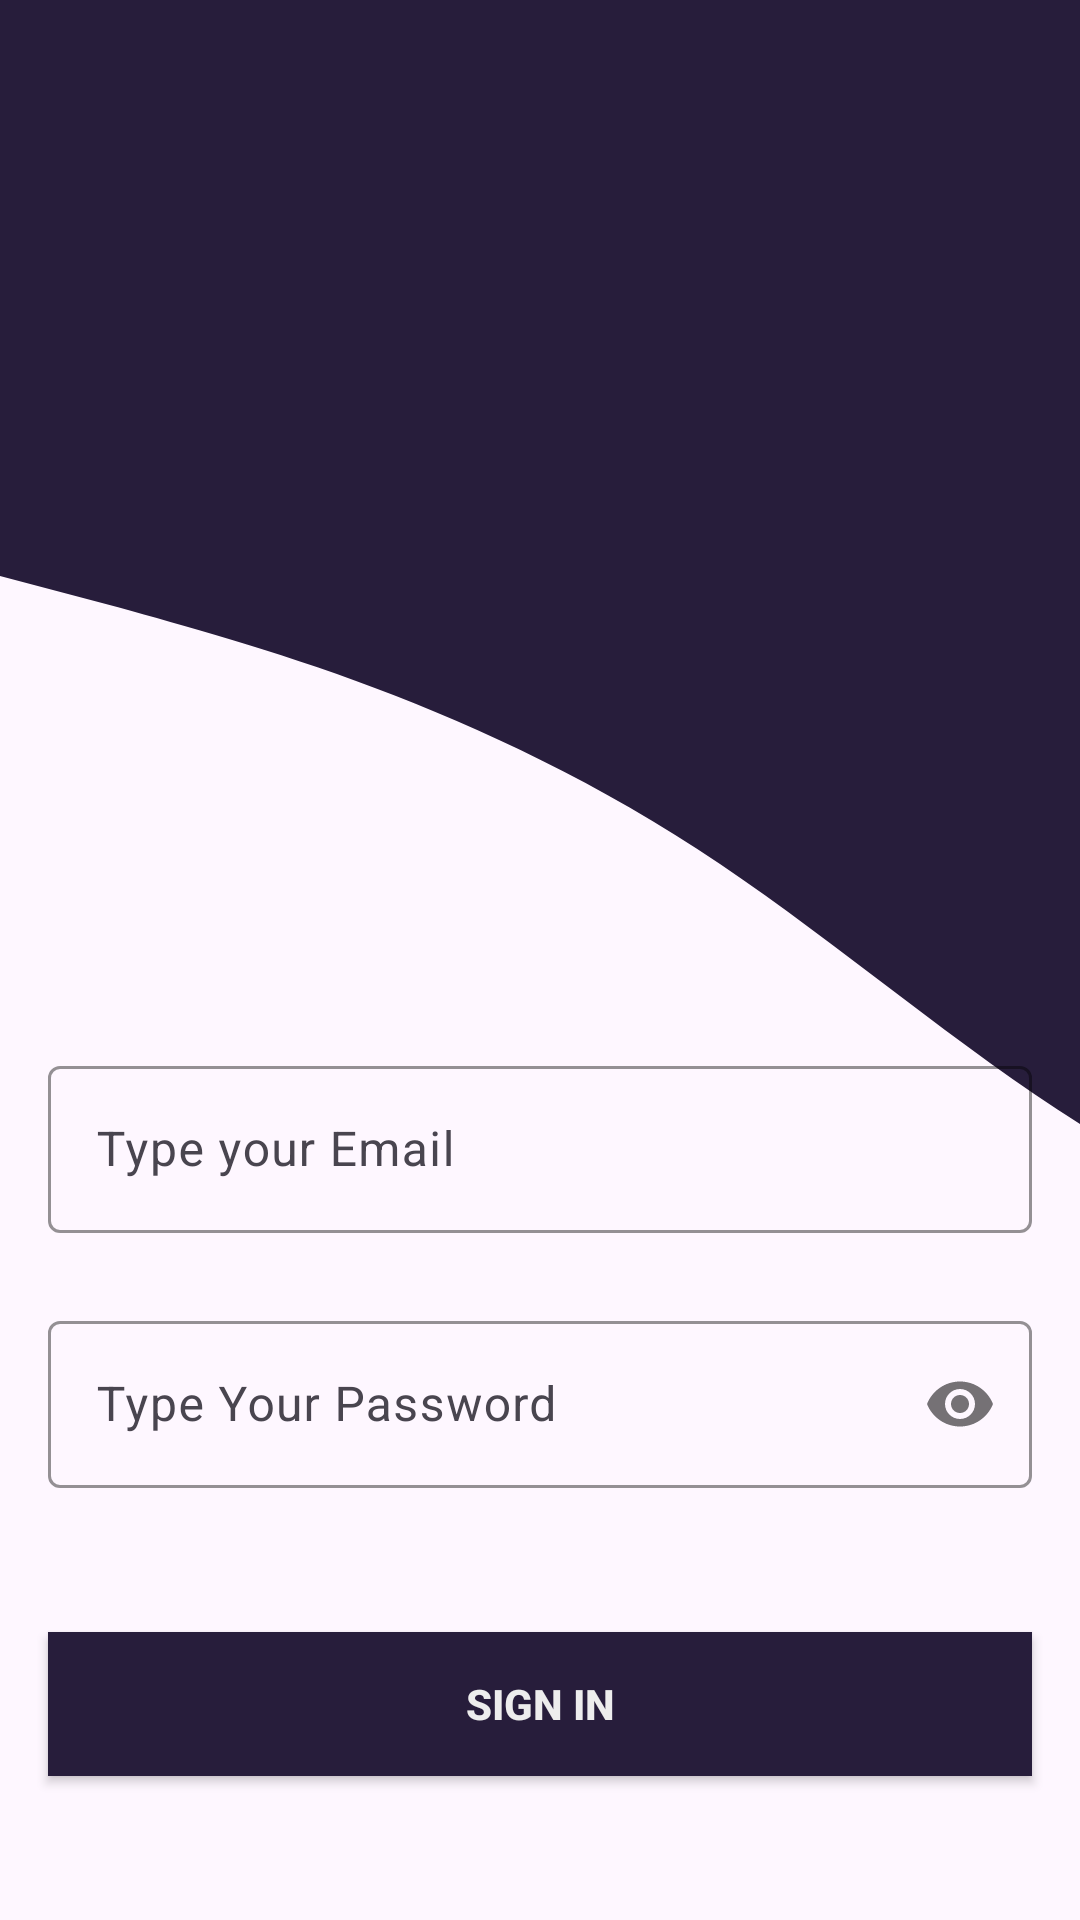

Write the Android layout XML for this screen, with the resource values it uses.
<!-- AndroidManifest.xml: application theme Theme.GeoRescueHub -->
<!-- res/layout/activity_sign_in.xml -->
<?xml version="1.0" encoding="utf-8"?>
<androidx.constraintlayout.widget.ConstraintLayout xmlns:android="http://schemas.android.com/apk/res/android"
    xmlns:app="http://schemas.android.com/apk/res-auto"
    xmlns:tools="http://schemas.android.com/tools"
    android:layout_width="match_parent"
    android:layout_height="match_parent"
    android:background="@drawable/waveback"
    tools:context=".SignInActivity">


    <com.google.android.material.textfield.TextInputLayout
        android:id="@+id/emailLayout"
        android:layout_width="match_parent"
        android:layout_height="wrap_content"
        android:layout_marginHorizontal="16dp"
        android:layout_marginTop="350dp"
        app:boxStrokeColor="@color/darkpurple"
        app:hintTextColor="@color/gray"
        app:layout_constraintEnd_toEndOf="parent"
        app:layout_constraintHorizontal_bias="0.5"
        app:layout_constraintStart_toStartOf="parent"
        app:layout_constraintTop_toTopOf="parent">

        <com.google.android.material.textfield.TextInputEditText
            android:id="@+id/emailEt"
            android:layout_width="match_parent"
            android:layout_height="wrap_content"
            android:hint="Type your Email"
            android:inputType="textEmailAddress" />
    </com.google.android.material.textfield.TextInputLayout>

    <com.google.android.material.textfield.TextInputLayout
        android:id="@+id/passwordLayout"
        android:layout_width="match_parent"
        android:layout_height="wrap_content"
        android:layout_marginHorizontal="16dp"
        android:layout_marginTop="24dp"
        app:boxStrokeColor="@color/darkpurple"
        app:hintTextColor="@color/gray"
        app:layout_constraintEnd_toEndOf="parent"
        app:layout_constraintHorizontal_bias="0.5"
        app:layout_constraintStart_toStartOf="parent"
        app:layout_constraintTop_toBottomOf="@id/emailLayout"
        app:passwordToggleEnabled="true">

        <com.google.android.material.textfield.TextInputEditText
            android:id="@+id/passET"
            android:layout_width="match_parent"
            android:layout_height="wrap_content"
            android:hint="Type Your Password"
            android:inputType="textPassword" />
    </com.google.android.material.textfield.TextInputLayout>

    <TextView
        android:id="@+id/forgotpassword"
        android:layout_width="wrap_content"
        android:layout_height="wrap_content"
        android:layout_marginBottom="192dp"
        android:text="Forgot Password?"
        android:textColor="@color/black"
        app:layout_constraintBottom_toBottomOf="parent"
        app:layout_constraintEnd_toEndOf="parent"
        app:layout_constraintHorizontal_bias="0.946"
        app:layout_constraintStart_toStartOf="parent"
        app:layout_constraintTop_toBottomOf="@+id/passwordLayout"
        app:layout_constraintVertical_bias="0.571" />

    <androidx.appcompat.widget.AppCompatButton
        android:id="@+id/signinBtn"
        android:layout_width="0dp"
        android:layout_height="wrap_content"
        android:layout_marginHorizontal="16dp"
        android:background="@color/darkpurple"
        android:text="Sign In"
        android:textColor="@color/gray01"
        android:textStyle="bold"
        app:layout_constraintBottom_toBottomOf="parent"
        app:layout_constraintEnd_toEndOf="parent"
        app:layout_constraintHorizontal_bias="0.5"
        app:layout_constraintStart_toStartOf="parent"
        app:layout_constraintTop_toBottomOf="@+id/passwordLayout" />

    <TextView
        android:id="@+id/noAccountTv"
        android:layout_width="wrap_content"
        android:layout_height="wrap_content"
        android:layout_marginBottom="60dp"
        android:text="Not Registered Yet , Sign Up !"
        android:textColor="@color/blue"
        android:textStyle="italic"
        app:layout_constraintBottom_toBottomOf="parent"
        app:layout_constraintEnd_toEndOf="parent"
        app:layout_constraintHorizontal_bias="0.436"
        app:layout_constraintStart_toStartOf="parent" />
</androidx.constraintlayout.widget.ConstraintLayout>
<!-- resources referenced by this layout -->
<resources>
  <color name="black">#FF000000</color>
  <color name="blue">#291AF6</color>
  <color name="darkpurple">#271D3B</color>
  <color name="gray">#303030</color>
  <color name="gray01">#EDEDED</color>
  <!-- drawable waveback (drawable) -->
  <vector xmlns:android="http://schemas.android.com/apk/res/android"
      android:width="1440dp"
      android:height="320dp"
      android:viewportWidth="720"
      android:viewportHeight="320">
    <path
        android:pathData="M0,96L80,101.3C160,107 320,117 480,144C640,171 800,213 960,202.7C1120,192 1280,128 1360,96L1440,64L1440,0L1360,0C1280,0 1120,0 960,0C800,0 640,0 480,0C320,0 160,0 80,0L0,0Z"
        android:fillColor="#271d3b"/>
  </vector>
  <style name="Theme.GeoRescueHub" parent="Base.Theme.GeoRescueHub" />
  <style name="Base.Theme.GeoRescueHub" parent="Theme.Material3.DayNight.NoActionBar">
          
          
      </style>
</resources>
